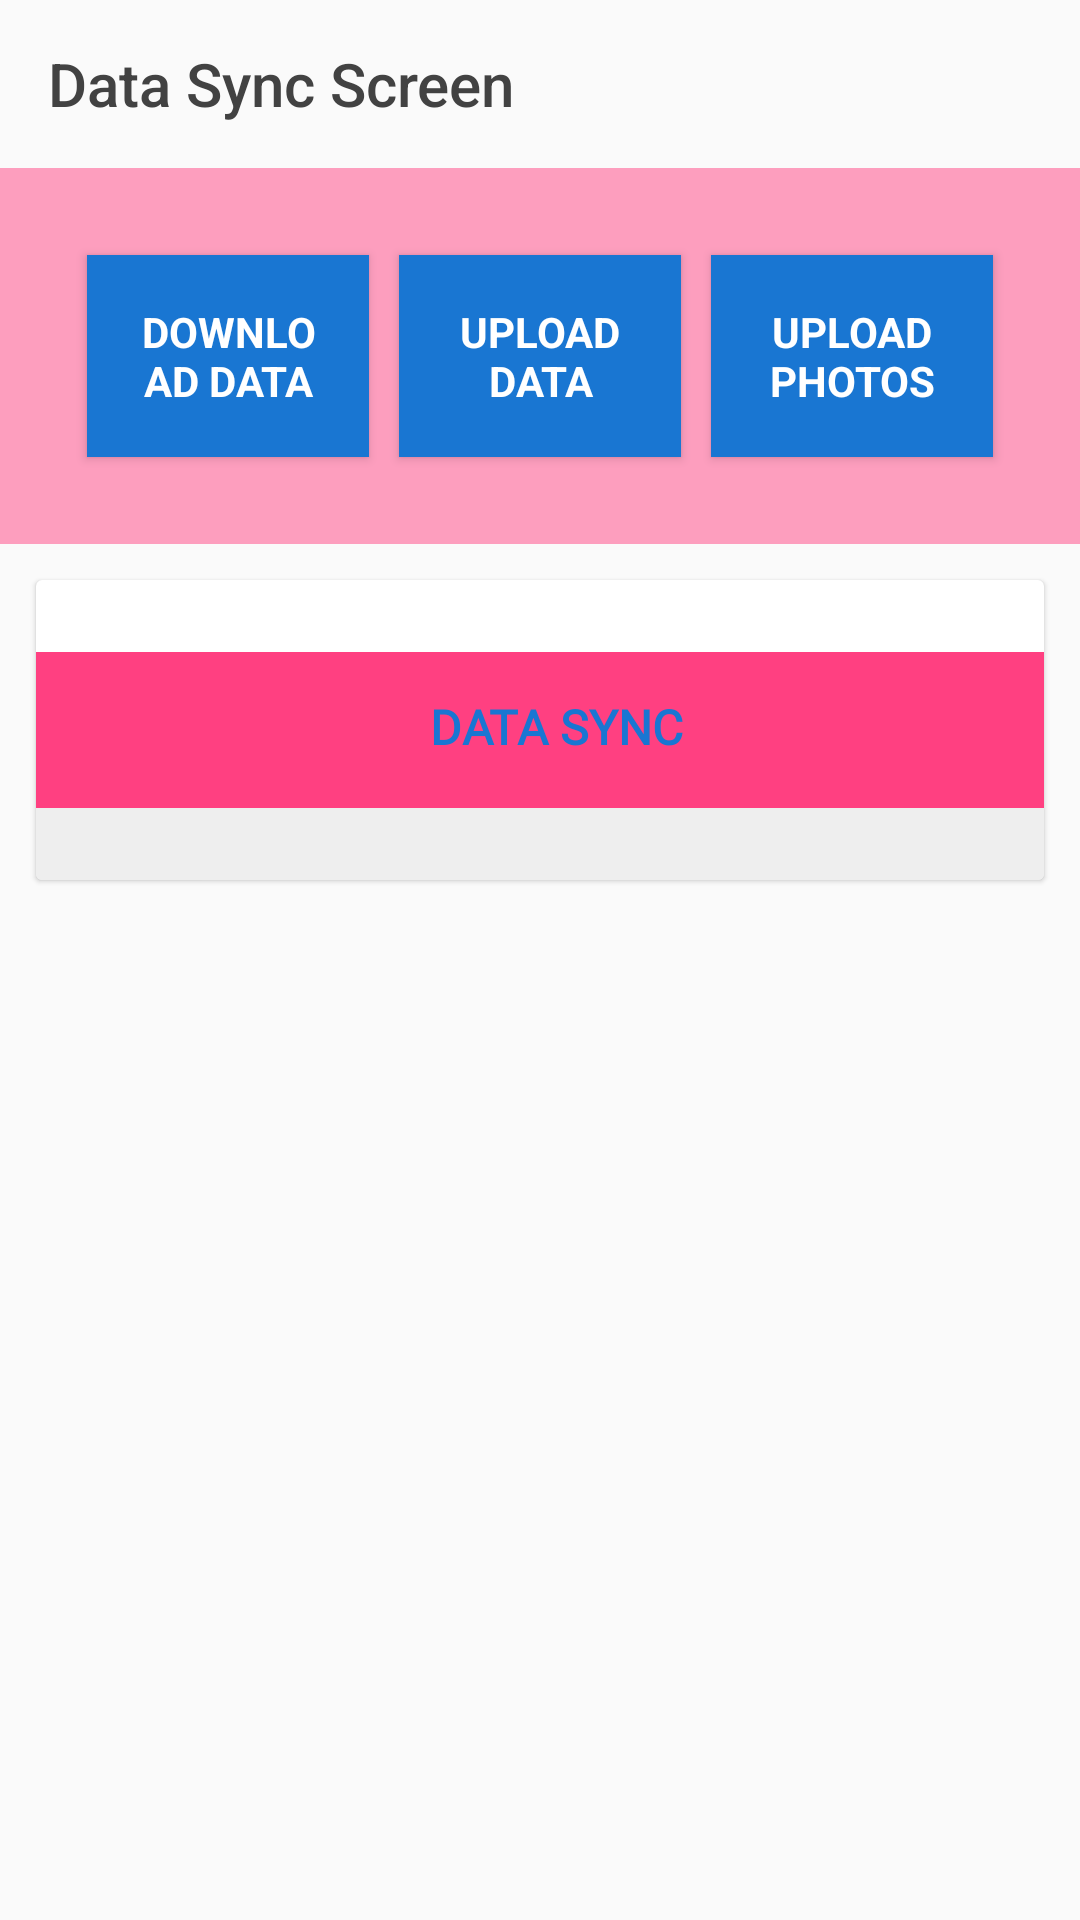

Layout XML and referenced resources for this Android screen:
<!-- AndroidManifest.xml: activity theme AppTheme -->
<!-- res/layout/activity_sync.xml -->
<?xml version="1.0" encoding="utf-8"?>
<layout xmlns:android="http://schemas.android.com/apk/res/android"
    xmlns:app="http://schemas.android.com/apk/res-auto"
    xmlns:tools="http://schemas.android.com/tools">

    <data>

        <import type="android.view.View" />

        <variable
            name="callback"
            type="edu.aku.hassannaqvi.foodfortification_marketsurvey.ui.SyncActivity" />
    </data>

    <ScrollView
        android:layout_width="match_parent"
        android:background="@drawable/app_bg_gray"
        android:layout_height="wrap_content">

        <LinearLayout
            android:layout_width="match_parent"
            android:layout_height="wrap_content"
            android:animateLayoutChanges="false"
            android:gravity="center"
            android:orientation="vertical">
            
            <androidx.appcompat.widget.Toolbar
                android:id="@+id/toolbar"
                android:layout_width="match_parent"
                android:layout_height="?attr/actionBarSize"
                android:layoutDirection="ltr"
                android:textAlignment="center"
                app:layout_scrollFlags="scroll|enterAlways"
                app:popupTheme="@style/AppTheme.PopupOverlay"
                app:title="Data Sync Screen"
                app:titleTextColor="@color/grayDark" />

            <TextView
                style="@style/TextAppearance.AppCompat.Large"
                android:layout_width="match_parent"
                android:layout_height="wrap_content"
                android:layout_margin="12dp"
                android:gravity="center_horizontal"
                android:padding="12dp"
                android:shadowColor="@color/grayLight"
                android:shadowDx="2"
                android:shadowDy="2"
                android:shadowRadius="2"
                android:visibility="gone"
                android:text="DATA SYNC ACTIVITY"
                android:textColor="@color/colorPrimary" />

            <LinearLayout
                android:layout_width="match_parent"
                android:layout_height="wrap_content"
                android:background="@color/colorAccentLightOverlay"
                android:padding="24dp"
                android:orientation="horizontal">


                <Button
                    android:id="@+id/btnSync"
                    style="@style/TextAppearance.AppCompat.Small"
                    android:layout_width="0dp"
                    android:layout_weight="1"
                    android:layout_height="wrap_content"
                    android:layout_margin="5dp"
                    android:background="@color/colorPrimary"
                    android:elevation="2dp"
                    android:onClick="ProcessStart"
                    android:padding="16dp"
                    android:text="@string/btnDownload"
                    android:textColor="@color/white"
                    android:textStyle="bold" />

                <Button
                    android:id="@+id/btnUpload"
                    style="@style/TextAppearance.AppCompat.Small"

                    android:layout_width="0dp"
                    android:layout_height="wrap_content"
                    android:layout_weight="1"
                    android:layout_margin="5dp"
                    android:layout_marginTop="15dp"
                    android:background="@color/colorPrimary"
                    android:elevation="2dp"
                    android:onClick="ProcessStart"
                    android:padding="16dp"
                    android:text="@string/btnUpload"
                    android:textColor="@color/white"
                    android:textStyle="bold" />

                <Button
                    android:id="@+id/btnUploadPhotos"
                    style="@style/TextAppearance.AppCompat.Small"
                    android:layout_width="0dp"
                    android:layout_weight="1"

                    android:layout_height="wrap_content"
                    android:layout_margin="5dp"
                    android:background="@color/colorPrimary"
                    android:elevation="2dp"
                    android:onClick="UploadPhotos"
                    android:padding="16dp"
                    android:text="Upload Photos"
                    android:textColor="@color/white"
                    android:textStyle="bold" />
            </LinearLayout>

            <androidx.cardview.widget.CardView
                android:layout_width="match_parent"
                android:layout_height="wrap_content"
                android:layout_margin="12dp"
                app:cardCornerRadius="2dp"
                app:cardElevation="1dp">

                <LinearLayout
                    android:layout_width="match_parent"
                    android:layout_height="wrap_content"
                    android:orientation="vertical">

                    
                    <TextView
                        android:id="@+id/mTextViewS"
                        style="@style/labels"
                        android:layout_width="match_parent"
                        android:layout_height="wrap_content"
                        android:layout_margin="12dp"
                        android:layout_marginBottom="1dp"
                        android:background="@color/whiteOverlay"
                        android:elevation="1dp"
                        android:gravity="center_horizontal"
                        android:paddingBottom="1dp"
                        android:shadowColor="@color/grayLight"
                        android:shadowDx="1"
                        android:shadowDy="1"
                        android:shadowRadius="1"
                        android:text="Upload Photo"
                        android:visibility="gone" />

                    <ProgressBar
                        android:id="@+id/pBar"
                        style="@android:style/Widget.ProgressBar.Horizontal"
                        android:layout_width="match_parent"
                        android:layout_height="2dp"
                        android:indeterminate="false"
                        android:progress="1"
                        android:visibility="gone" />

                    <LinearLayout
                        android:id="@+id/photoLayout"
                        android:layout_width="match_parent"
                        android:layout_height="wrap_content"
                        android:animateLayoutChanges="true"
                        android:orientation="vertical"
                        android:padding="12dp"
                        android:visibility="gone">

                    </LinearLayout>

                    <LinearLayout
                        android:id="@+id/dataLayout"
                        android:layout_width="match_parent"
                        android:layout_height="wrap_content"
                        android:orientation="vertical"
                        android:visibility="visible">

                        <TextView
                            android:id="@+id/activityTitle"
                            style="@style/labelsHead"
                            android:layout_width="match_parent"
                            android:layout_height="wrap_content"
                            android:gravity="center_horizontal|center_vertical"
                            android:text="DATA SYNC"
                            android:textColor="@color/colorPrimary" />

                        <androidx.recyclerview.widget.RecyclerView
                            android:id="@+id/rv_upload_list"
                            android:layout_width="match_parent"
                            android:layout_height="wrap_content"
                            android:background="@color/grayLight"
                            android:visibility="visible"
                            android:padding="12dp"
                            tools:itemCount="4"
                            tools:listitem="@layout/sync_list_adapter">

                        </androidx.recyclerview.widget.RecyclerView>

                        <TextView
                            android:id="@+id/no_data_item"
                            android:layout_width="match_parent"
                            android:layout_height="wrap_content"
                            android:layout_marginTop="10dp"
                            android:gravity="center"
                            android:text="No Activty"
                            android:textColor="@color/redLight"
                            android:visibility="gone" />
                    </LinearLayout>
                </LinearLayout>
            </androidx.cardview.widget.CardView>
        </LinearLayout>
    </ScrollView>
</layout>
<!-- resources referenced by this layout -->
<resources>
  <color name="colorAccentLightOverlay">#7fFF4081</color>
  <color name="colorPrimary">#1976D2</color>
  <color name="grayDark">#424242</color>
  <color name="grayLight">#EEEEEE</color>
  <color name="redLight">#d6ef0000</color>
  <color name="white">#FFFFFFFF</color>
  <color name="whiteOverlay">#7fffffff</color>
  <string name="btnDownload" translatable="false">Download Data</string>
  <string name="btnUpload">Upload Data</string>
  <style name="AppTheme.PopupOverlay" parent="ThemeOverlay.AppCompat.Light">
          <item name="android:textColorSecondary">@android:color/white</item>
      </style>
  <style name="labels" parent="@android:style/TextAppearance.Widget.TextView">
          <item name="android:layout_width">match_parent</item>
          <item name="android:layout_height">wrap_content</item>
          <item name="android:layout_marginTop">24dp</item>
          <item name="android:textColor">@color/white</item>
          <item name="android:fontFamily">@font/roboto</item>
          <item name="android:gravity">center_vertical</item>
          <item name="android:paddingStart">15dp</item>
          <item name="android:paddingEnd">4dp</item>
          <item name="android:paddingTop">4dp</item>
          <item name="android:paddingBottom">6dp</item>
          <item name="android:minHeight">52dp</item>
          <item name="android:textAppearance">@style/TextAppearance.AppCompat.Medium</item>
          <item name="android:background">@drawable/grad_lable</item>
          <item name="android:shadowColor">#7f000000</item>
          <item name="android:shadowDx">2</item>
          <item name="android:shadowDy">2</item>
          <item name="android:shadowRadius">2</item>
      </style>
  <style name="labelsHead" parent="@android:style/TextAppearance.Widget.TextView">
          <item name="android:layout_width">match_parent</item>
          <item name="android:layout_height">wrap_content</item>
          <item name="android:textStyle">bold</item>
          <item name="android:layout_marginTop">24dp</item>
          <item name="android:textColor">@color/colorPrimary</item>
          <item name="android:fontFamily">@font/roboto</item>
          <item name="android:gravity">center</item>
          <item name="android:paddingStart">15dp</item>
          <item name="android:paddingEnd">4dp</item>
          <item name="android:paddingTop">4dp</item>
          <item name="android:paddingBottom">6dp</item>
          <item name="android:minHeight">52dp</item>
          <item name="android:textAppearance">@style/TextAppearance.AppCompat.Headline</item>
          <item name="android:background">@color/colorAccentLight</item>
      </style>
  <style name="AppTheme" parent="Theme.AppCompat.Light.NoActionBar">
          <item name="android:windowFullscreen">true</item>
          <item name="android:layoutDirection">ltr</item>
          <item name="fontFamily">@font/roboto</item>
          <item name="android:actionBarStyle">@style/topBarStyle</item>
      </style>
  <color name="colorAccentLight">#FF4081</color>
  <style name="topBarStyle" parent="Theme.AppCompat.Light.NoActionBar">
          <item name="android:textColorSecondary">@color/white</item>
          <item name="android:background">@color/colorPrimary</item>
          <item name="android:typeface">sans</item>
          <item name="android:fontFamily">@font/jameel_noori_nastaleeq</item>
          <item name="android:maxHeight">@dimen/abc_action_bar_default_height_material</item>
          <item name="popupTheme">@style/ThemeOverlay.AppCompat.Light</item>
          <item name="titleTextAppearance">@style/Widget.AppCompat.Toolbar</item>
      </style>
</resources>
